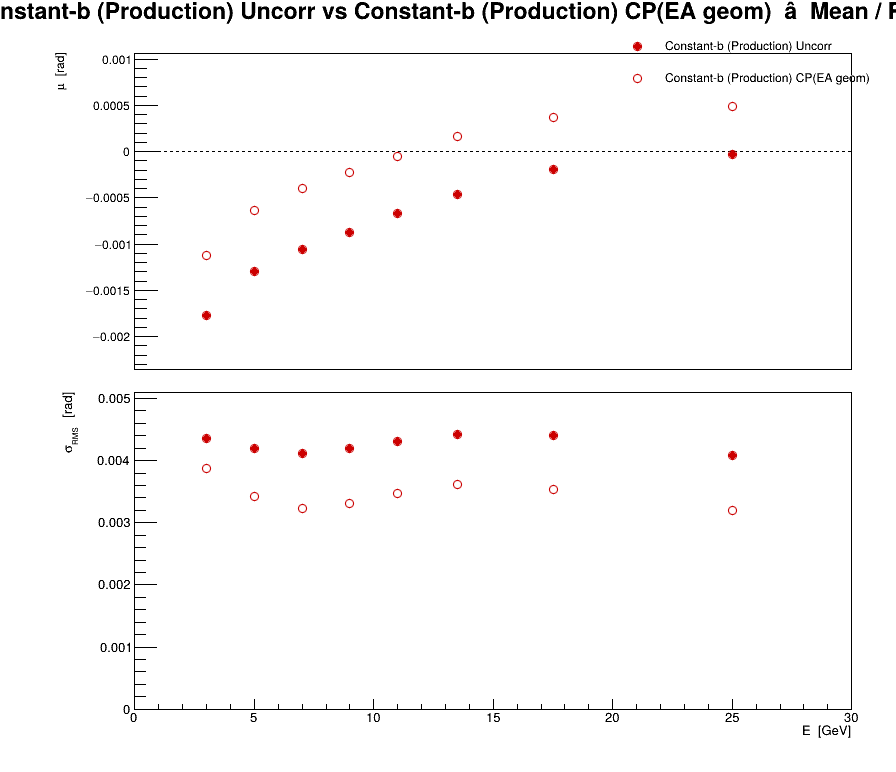

The table this chart was drawn from, first rows:
series, variant, residual, E, mu, dmu, sigma, dsigma
0, Constant-b (Production) Uncorr, phi, 3, -0.001767, 1.87193e-05, 0.004349, 1.32365e-05
0, Constant-b (Production) Uncorr, phi, 5, -0.001301, 1.77108e-05, 0.00419, 1.25234e-05
0, Constant-b (Production) Uncorr, phi, 7, -0.00106, 1.675e-05, 0.00411, 1.18441e-05
0, Constant-b (Production) Uncorr, phi, 9, -0.0008759, 1.67631e-05, 0.004188, 1.18533e-05
0, Constant-b (Production) Uncorr, phi, 11, -0.0006668, 1.7214e-05, 0.004309, 1.21721e-05
0, Constant-b (Production) Uncorr, phi, 13.5, -0.0004667, 1.44855e-05, 0.004425, 1.02428e-05
0, Constant-b (Production) Uncorr, phi, 17.5, -0.0001898, 1.11928e-05, 0.004407, 7.91448e-06
0, Constant-b (Production) Uncorr, phi, 25, -3.12351e-05, 7.29636e-06, 0.004081, 5.1593e-06
1, Constant-b (Production) CP(EA geom), phi, 3, -0.00112, 1.66815e-05, 0.003876, 1.17956e-05
1, Constant-b (Production) CP(EA geom), phi, 5, -0.0006391, 1.44916e-05, 0.003429, 1.02471e-05
1, Constant-b (Production) CP(EA geom), phi, 7, -0.000398, 1.31684e-05, 0.003231, 9.31145e-06
1, Constant-b (Production) CP(EA geom), phi, 9, -0.0002225, 1.32456e-05, 0.003309, 9.36607e-06
1, Constant-b (Production) CP(EA geom), phi, 11, -4.82836e-05, 1.38399e-05, 0.003464, 9.78631e-06
1, Constant-b (Production) CP(EA geom), phi, 13.5, 0.0001626, 1.18345e-05, 0.003615, 8.36826e-06
1, Constant-b (Production) CP(EA geom), phi, 17.5, 0.0003714, 8.97831e-06, 0.003535, 6.34863e-06
1, Constant-b (Production) CP(EA geom), phi, 25, 0.0004882, 5.71855e-06, 0.003199, 4.04363e-06
